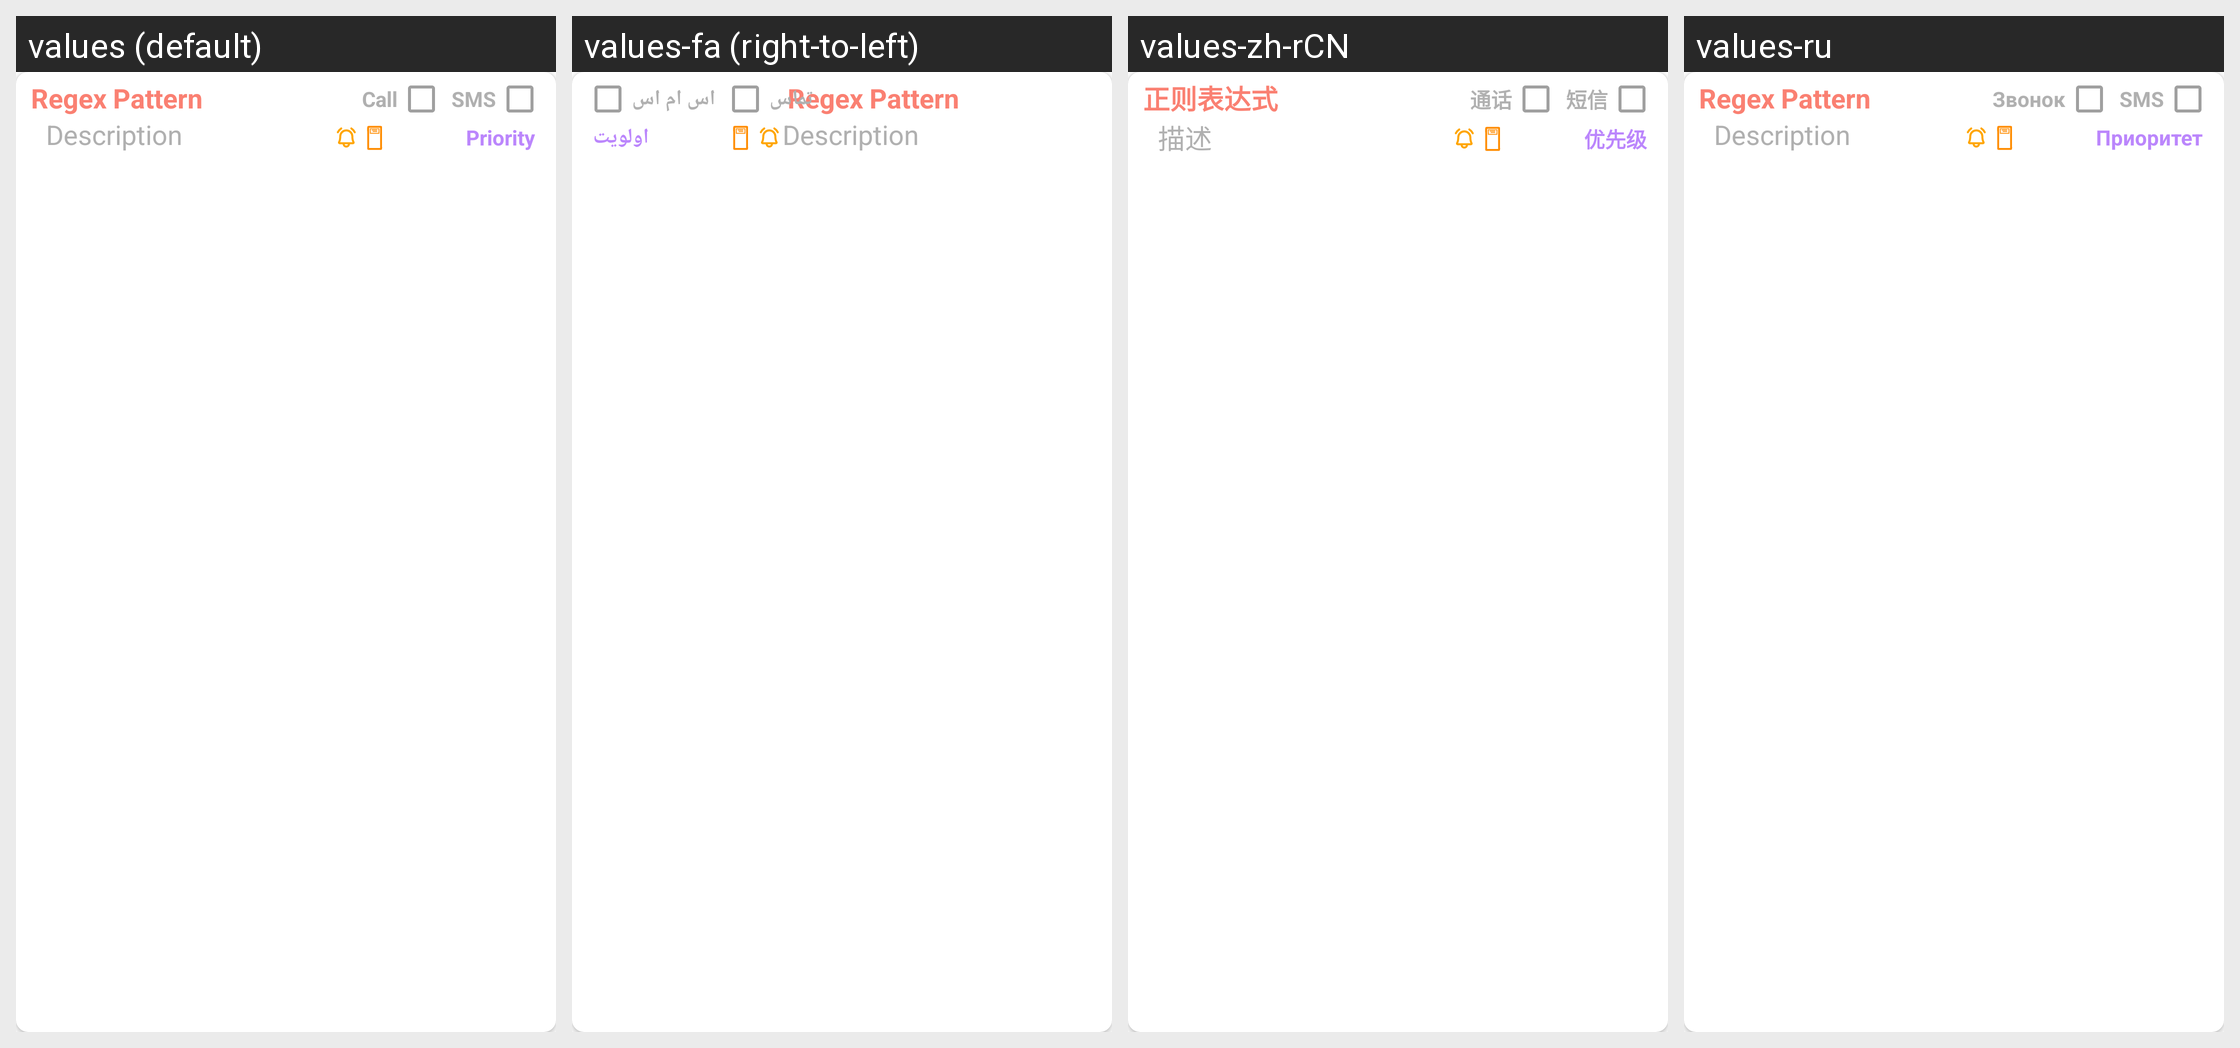

Translations of the strings shown on this Android screen, per locale in the grid:
Android screen res/layout/filter_item.xml rendered under 4 locales, left to right: values (default), values-fa (right-to-left), values-zh-rCN, values-ru. Device: Nexus 5 (rendered at 1080×1920; each locale shown at half size, 540×960, under a caption strip naming it); theme Theme.SpamBlocker.
Other locales in the repository, not shown: values-ar, values-ca, values-de, values-es, values-fr, values-gal, values-gl, values-in, values-it, values-iw, values-ja, values-pt-rBR, values-tr, values-ua, values-uk, values-zh, values-zh-rTW.
Strings drawn on this screen, with the default value and each locale's value (text and hints the layout hard-codes, and strings that could not be matched under every locale, appear in the picture but are not listed):

filter_pattern
  values: Regex Pattern
  values-fa: Regex Pattern  [not translated; the default value is used]
  values-zh-rCN: 正则表达式
  values-ru: Regex Pattern  [not translated; the default value is used]

filter_desc
  values: Description
  values-fa: Description  [not translated; the default value is used]
  values-zh-rCN: 描述
  values-ru: Description  [not translated; the default value is used]

call
  values: Call
  values-fa: تماس
  values-zh-rCN: 通话
  values-ru: Звонок

sms
  values: SMS
  values-fa: اس ام اس
  values-zh-rCN: 短信
  values-ru: SMS

priority
  values: Priority
  values-fa: اولویت
  values-zh-rCN: 优先级
  values-ru: Приоритет
